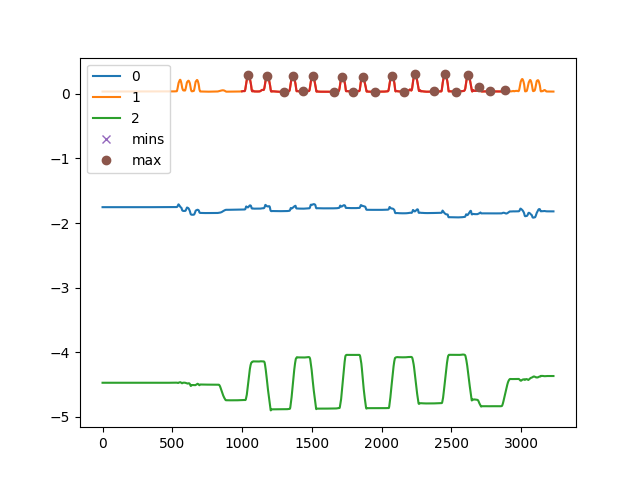

The file beside this chart, header and first rows:
, C:\Users\kiddb\Documents\GitHub\WHT-Proj…
0, []
1, [  12   45   79   88  147  181  213  224…
